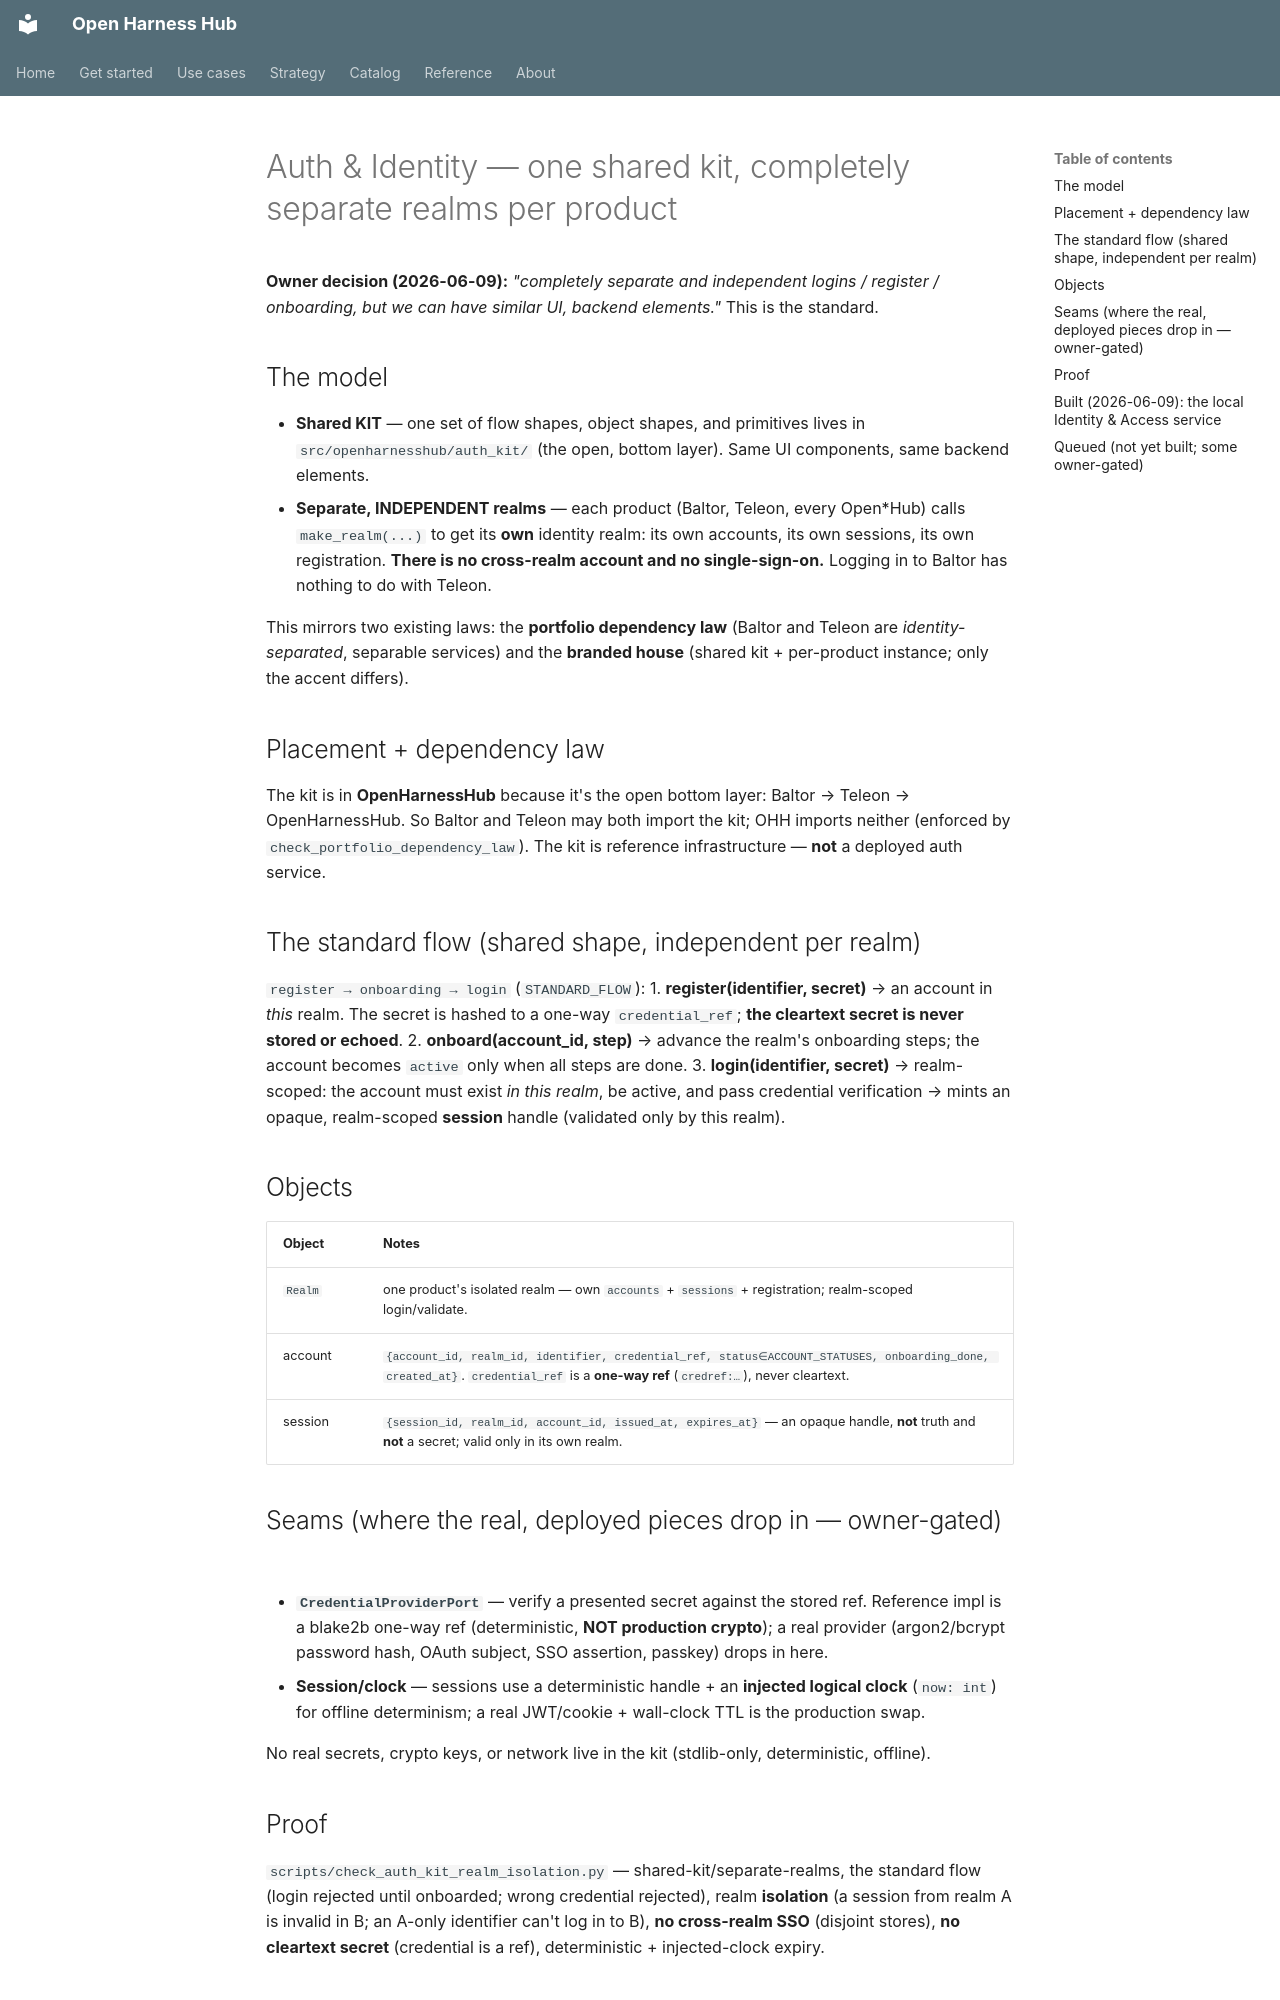

repository: Amarel-Taylor-Scott/open-harness-hub · page: architecture/auth-identity-kit/index.html · generator: mkdocs

# Auth & Identity — one shared kit, completely separate realms per product

**Owner decision (2026-06-09):** *"completely separate and independent logins / register / onboarding, but we
can have similar UI, backend elements."* This is the standard.

## The model

- **Shared KIT** — one set of flow shapes, object shapes, and primitives lives in
  `src/openharnesshub/auth_kit/` (the open, bottom layer). Same UI components, same backend elements.
- **Separate, INDEPENDENT realms** — each product (Baltor, Teleon, every Open\*Hub) calls `make_realm(...)` to
  get its **own** identity realm: its own accounts, its own sessions, its own registration. **There is no
  cross-realm account and no single-sign-on.** Logging in to Baltor has nothing to do with Teleon.

This mirrors two existing laws: the **portfolio dependency law** (Baltor and Teleon are *identity-separated*,
separable services) and the **branded house** (shared kit + per-product instance; only the accent differs).

## Placement + dependency law

The kit is in **OpenHarnessHub** because it's the open bottom layer: Baltor → Teleon → OpenHarnessHub. So
Baltor and Teleon may both import the kit; OHH imports neither (enforced by `check_portfolio_dependency_law`).
The kit is reference infrastructure — **not** a deployed auth service.

## The standard flow (shared shape, independent per realm)

`register → onboarding → login` (`STANDARD_FLOW`):
1. **register(identifier, secret)** → an account in *this* realm. The secret is hashed to a one-way
   `credential_ref`; **the cleartext secret is never stored or echoed**.
2. **onboard(account_id, step)** → advance the realm's onboarding steps; the account becomes `active` only when
   all steps are done.
3. **login(identifier, secret)** → realm-scoped: the account must exist *in this realm*, be active, and pass
   credential verification → mints an opaque, realm-scoped **session** handle (validated only by this realm).

## Objects

| Object | Notes |
|---|---|
| `Realm` | one product's isolated realm — own `accounts` + `sessions` + registration; realm-scoped login/validate. |
| account | `{account_id, realm_id, identifier, credential_ref, status∈ACCOUNT_STATUSES, onboarding_done, created_at}`. `credential_ref` is a **one-way ref** (`credref:…`), never cleartext. |
| session | `{session_id, realm_id, account_id, issued_at, expires_at}` — an opaque handle, **not** truth and **not** a secret; valid only in its own realm. |

## Seams (where the real, deployed pieces drop in — owner-gated)

- **`CredentialProviderPort`** — verify a presented secret against the stored ref. Reference impl is a blake2b
  one-way ref (deterministic, **NOT production crypto**); a real provider (argon2/bcrypt password hash, OAuth
  subject, SSO assertion, passkey) drops in here.
- **Session/clock** — sessions use a deterministic handle + an **injected logical clock** (`now: int`) for
  offline determinism; a real JWT/cookie + wall-clock TTL is the production swap.

No real secrets, crypto keys, or network live in the kit (stdlib-only, deterministic, offline).

## Proof

`scripts/check_auth_kit_realm_isolation.py` — shared-kit/separate-realms, the standard flow (login rejected
until onboarded; wrong credential rejected), realm **isolation** (a session from realm A is invalid in B; an
A-only identifier can't log in to B), **no cross-realm SSO** (disjoint stores), **no cleartext secret**
(credential is a ref), deterministic + injected-clock expiry.
